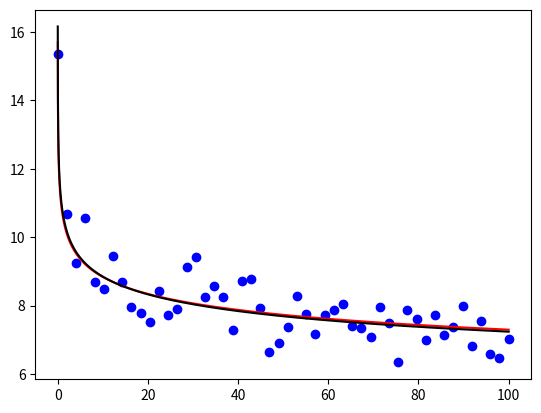

Python code for this plot:
import numpy as np
import matplotlib.pyplot as plt
from scipy.optimize import curve_fit

# generate some data with noise
xData = np.linspace(0.01, 100., 50)
aOrg = 0.08
Norg = 10.5
yData = Norg * xData ** (-aOrg) + np.random.normal(0, 0.5, len(xData))

# get logarithmic data
lx = np.log(xData)
ly = np.log(yData)

def f(x, N, a):
    return N * x ** (-a)

def f_log(x, lN, a):
    return a * x + lN

# optimize using the appropriate bounds
popt, pcov = curve_fit(f, xData, yData, bounds=(0, [30., 20.]))
popt_log, pcov_log = curve_fit(f_log, lx, ly, bounds=([0, -10], [30., 20.]))

xnew = np.linspace(0.01, 100., 5000)

# plot the data
plt.plot(xData, yData, 'bo')
plt.plot(xnew, f(xnew, *popt), 'r')
plt.plot(xnew, f(xnew, np.exp(popt_log[0]), -popt_log[1]), 'k')
plt.show()
